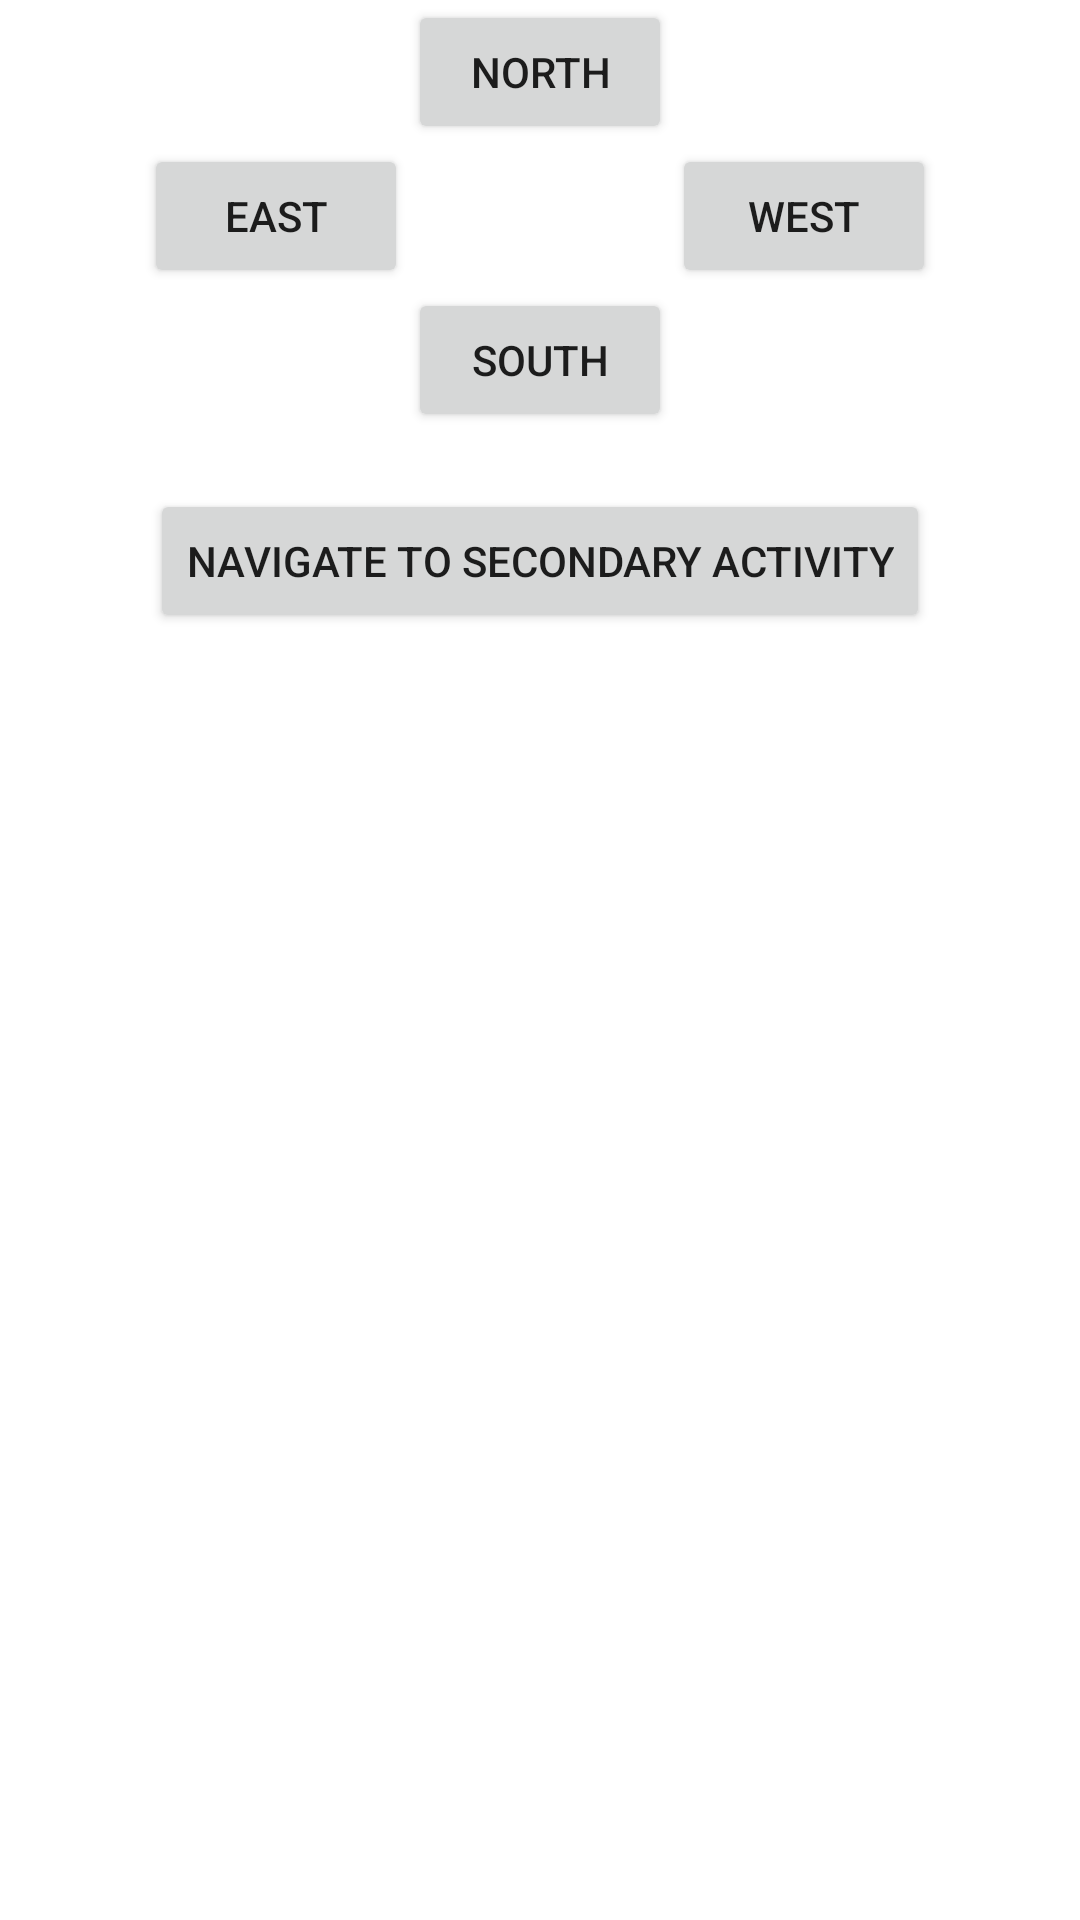

Layout XML and referenced resources for this Android screen:
<!-- AndroidManifest.xml: application theme Theme.Colocviu1_1MainActivity -->
<!-- res/layout/activity_colocviu1_1_main.xml -->
<?xml version="1.0" encoding="utf-8"?>
<LinearLayout xmlns:android="http://schemas.android.com/apk/res/android"
    xmlns:app="http://schemas.android.com/apk/res-auto"
    xmlns:tools="http://schemas.android.com/tools"
    android:layout_width="match_parent"
    android:layout_height="match_parent"
    tools:context=".Colocviu1_1MainActivity"
    android:orientation="vertical"
    >
    <GridLayout
        android:layout_width="wrap_content"
        android:layout_height="wrap_content"
        android:rowCount="3"
        android:columnCount="3"
        android:layout_gravity="center"
        >
        <Button
            android:layout_width="wrap_content"
            android:layout_height="wrap_content"
            android:layout_row="0"
            android:layout_column="1"
            android:text="North"
            android:id="@+id/north_button"
            />
        <Button
            android:layout_width="wrap_content"
            android:layout_height="wrap_content"
            android:layout_row="1"
            android:layout_column="0"
            android:text="East"
            android:id="@+id/east_button"
            />
        <Button
            android:layout_width="wrap_content"
            android:layout_height="wrap_content"
            android:layout_row="1"
            android:layout_column="2"
            android:text="West"
            android:id="@+id/west_button"
            />
        <Button
            android:layout_width="wrap_content"
            android:layout_height="wrap_content"
            android:layout_row="2"
            android:layout_column="1"
            android:text="South"
            android:id="@+id/south_button"
            />
    </GridLayout>
    <TextView
        android:layout_width="wrap_content"
        android:layout_height="wrap_content"
        android:id="@+id/clickedButtonsTextView"
        android:layout_gravity="start"
        />
    <Button
        android:layout_width="wrap_content"
        android:layout_height="wrap_content"
        android:layout_gravity="center"
        android:text="Navigate to secondary activity"
        android:id="@+id/navigate_to_secondary_activity_button"
        />
</LinearLayout>
<!-- resources referenced by this layout -->
<resources>
  <style name="Theme.Colocviu1_1MainActivity" parent="Theme.MaterialComponents.DayNight.DarkActionBar">
          
          <item name="colorPrimary">@color/purple_500</item>
          <item name="colorPrimaryVariant">@color/purple_700</item>
          <item name="colorOnPrimary">@color/white</item>
          
          <item name="colorSecondary">@color/teal_200</item>
          <item name="colorSecondaryVariant">@color/teal_700</item>
          <item name="colorOnSecondary">@color/black</item>
          
          <item name="android:statusBarColor">?attr/colorPrimaryVariant</item>
          
      </style>
  <!-- not gathered from this repository: default colours our renderer supplied (Android Studio template values) -->
  <color name="purple_500">#FF6200EE</color>
  <color name="purple_700">#FF3700B3</color>
  <color name="teal_200">#FF03DAC5</color>
  <color name="teal_700">#FF018786</color>
  <color name="black">#FF000000</color>
  <color name="white">#FFFFFFFF</color>
</resources>
